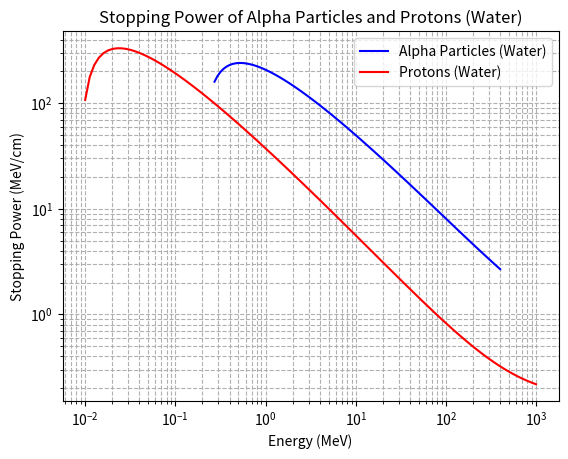

The matplotlib source for this figure:
import numpy as np
import matplotlib.pyplot as plt

# Constants
e_charge = 1.602e-19  # Coulombs
m_e = 9.109e-31  # kg (electron mass)
c = 2.98e8  # speed of light in m/s
m_proton = 1.673e-27  # kg (proton mass)
m_alpha = 4 * m_proton  # kg (alpha particle mass)
n_water = 3.34e28  # 1/m^3 (number density of water molecules)

# Energy ranges for alpha particles and protons (in MeV)
E_alpha = np.logspace(np.log10(0.2), np.log10(400), 100)  # 100 energy points from 0.2 to 400 MeV
E_proton = np.logspace(np.log10(0.01), np.log10(1000), 100)  # 100 energy points from 0.01 to 1000 MeV

# Mean excitation energy function
def mean_excitation_energy(Z):
    if Z == 1:
        I = 19.0 * e_charge  # For hydrogen (Z=1)
    elif 2 <= Z <= 13:
        I = (11.2 + 11.7 * Z) * e_charge  # For elements with Z from 2 to 13
    else:
        I = (52.8 + 8.71 * Z) * e_charge  # For heavier elements
    return I

# Stopping Power function (MeV/cm)
def stopping_power(Z, n, beta, I):
    return (5.08e-31 * Z**2 * n / beta**2) * (np.log(2 * m_e * c**2 * beta**2 / I) - beta**2)


stopping_water_alpha = np.full(len(E_alpha), np.nan)
stopping_water_proton = np.full(len(E_proton), np.nan)


for i in range(4, len(E_alpha)):
    energy = E_alpha[i]
    gamma = 1 + (energy * 1e6 * e_charge / (m_alpha * c**2))  # Relativistic gamma
    beta = np.sqrt(1 - (1 / gamma**2))
    stopping_power_value = stopping_power(2, n_water, beta, mean_excitation_energy(8))  # Z=2 (alpha), Z=8 (water)
    
    if stopping_power_value > 0:
        stopping_water_alpha[i] = stopping_power_value

# Stopping Power for Protons
for i in range(len(E_proton)):
    energy = E_proton[i]
    gamma = 1 + (energy * 1e6 * e_charge / (m_proton * c**2))  # Relativistic gamma
    beta = np.sqrt(1 - (1 / gamma**2))  # Relativistic beta
    stopping_power_value = stopping_power(1, n_water, beta, mean_excitation_energy(1))  # Z=1 (proton), Z=1 (water)
    
    if stopping_power_value > 0:
        stopping_water_proton[i] = stopping_power_value

# Plotting
plt.figure()
plt.loglog(E_alpha, stopping_water_alpha, 'b', label='Alpha Particles (Water)')
plt.loglog(E_proton, stopping_water_proton, 'r', label='Protons (Water)')
plt.xlabel('Energy (MeV)')
plt.ylabel('Stopping Power (MeV/cm)')
plt.title('Stopping Power of Alpha Particles and Protons (Water)')
plt.grid(True, which="both", ls="--")
plt.legend()
plt.show()
